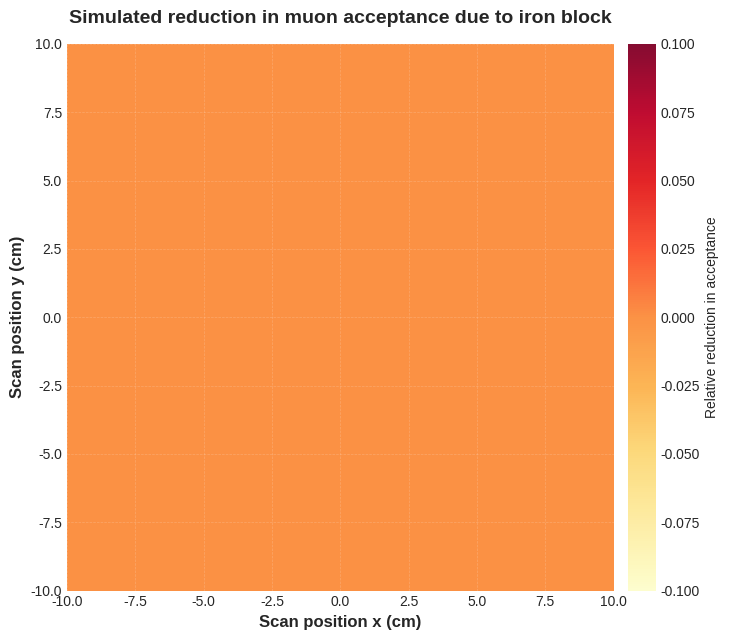
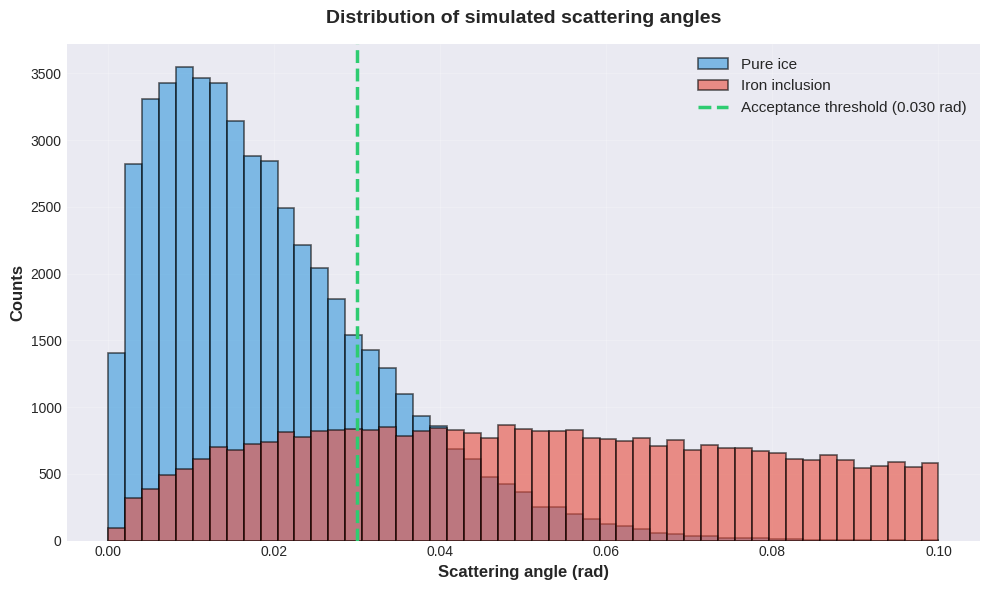

Here is the Python script that generated these plots, in order:
import numpy as np
import matplotlib.pyplot as plt

# Simulation parameters
muon_count = 30000      # number of simulated muons
energy_min = 0.5        # GeV, lower energy bound for sampling
energy_max = 20.0       # GeV, upper energy bound
k = 0.0136              # 13.6 MeV converted to GeV for scattering formula (Highland formula constant)

# Acceptance threshold: angular cutoff for muon acceptance
# 0.03 rad ≈ 1.7° is typical for cosmic-ray muon detectors
# Rationale:
#   - Small enough to reject most muons scattered by dense materials (iron)
#   - Large enough to accept most muons through low-density materials (ice)
#   - Realistic for scintillator/tracker detector angular resolution (~0.1-0.5 mrad precision)
#   - Creates clear tomographic contrast: ~50% reduction between ice and iron
# Reference: Standard choice in muon tomography experiments (e.g., MINOS, KamLAND)
acceptance_threshold = 0.03  # radians (~1.7 degrees)

# Material properties: radiation lengths (g/cm^2) and densities (g/cm^3)
# Source: PDG 2024 (https://pdg.lbl.gov/2024/reviews/rpp2024-rev-passage-particles-matter.pdf)
X0_ice = 36.1     # Radiation length of ice (H₂O)
X0_iron = 13.84   # Radiation length of iron (Fe)
rho_ice = 0.92    # Density of ice at 0°C (g/cm³)
rho_iron = 7.87   # Density of iron at room temperature (g/cm³)

# Geometry of the phantom: 20 cm of ice, with 16 cm of iron at the centre
thickness_ice_total = 20.0
thickness_block = 16.0
thickness_ice_above = (thickness_ice_total - thickness_block) / 2.0
thickness_ice_below = thickness_ice_above

# Convert material thicknesses to g/cm^2 and compute x/X0 for each configuration
x_ice = thickness_ice_total * rho_ice
x_over_X0_ice = x_ice / X0_ice
# Combined material thickness for iron+ice (weighted by radiation length)
x_over_X0_combined = (
    thickness_ice_above * rho_ice / X0_ice +
    thickness_block * rho_iron / X0_iron +
    thickness_ice_below * rho_ice / X0_ice
)

# Helper function to sample muon energies from an E^-2.7 distribution
# Cosmic muon spectrum at sea level: dN/dE ∝ E^-2.7 (Gaisser 2004, PDG 2024)
# See also: https://indico.cern.ch/event/975141/contributions/4137563/attachments/2156087/3646193/2020-Lecture-3-Interactions%20of%20Particles%20with%20Matter.pdf (2.3.2 Cosmic Ray Muon Spectrum)
emin_pow = energy_min**(-1.7)
emax_pow = energy_max**(-1.7)
def sample_muon_energies(n):
    """Sample n muon energies from E^-2.7 cosmic spectrum using inverse transform method."""
    u = np.random.rand(n)
    return (emin_pow + (emax_pow - emin_pow) * u)**(-1.0 / 1.7)

# Sampling for scattering angle distributions
# This is a first-order approximation, not full Monte Carlo.
#   - Scattering angles are sampled randomly (2D Gaussian) but energy loss is not sampled (deterministic via Highland formula)
#   - Material traversal is not simulated (1D path assumed, no angular deflection)
#   - Muon trajectories do not evolve (straight line through material)
# For full Monte Carlo: use GEANT4 (tracks muon step-by-step through detector)
def compute_acceptance(threshold, use_block=False, count=muon_count):
    energies = sample_muon_energies(count)
    momenta = energies  # assuming beta ≈ 1
    if use_block:
        x_ratio = x_over_X0_combined
    else:
        x_ratio = x_over_X0_ice
    theta0 = k / momenta * np.sqrt(x_ratio)
    # Draw scattering angles in x and y (2D Gaussian). compute radial scattering angle
    gauss = np.random.randn(count, 2)
    scattering = np.sqrt((theta0[:, None] * gauss)**2).sum(axis=1)
    return np.mean(scattering < threshold)

# Compute acceptance for pure ice and iron+ice
acc_ice = compute_acceptance(acceptance_threshold, use_block=False)
acc_block = compute_acceptance(acceptance_threshold, use_block=True)

# Define a scanning grid: 20×20 cm phantom divided into 5‑cm cells
# Grid cells are centered at: [-7.5, -2.5, 2.5, 7.5] (4×4 grid, 5 cm spacing)
grid_positions = [-7.5, -2.5, 2.5, 7.5]
acceptance_map = np.ones((4, 4))
relative_reduction_map = np.zeros_like(acceptance_map)

# Populate the map: only the center cell (1 out of 4×4) contains the iron block
# Iron block: 5×5 cm centered at origin, bounded by ±2.5 cm (strict inequality)
for ix, x in enumerate(grid_positions):
    for iy, y in enumerate(grid_positions):
        if abs(x) < 2.5 and abs(y) < 2.5:
            # Muons traverse the iron block here (center cell only)
            acceptance_map[iy, ix] = acc_block
        else:
            acceptance_map[iy, ix] = acc_ice
relative_reduction_map = 1.0 - (acceptance_map / acc_ice)

# Plot the acceptance reduction heatmap. Styles could still be improved.
plt.figure(figsize=(8, 6.5))
plt.style.use('seaborn-v0_8-darkgrid')
extent = [grid_positions[0] - 2.5, grid_positions[-1] + 2.5,
          grid_positions[0] - 2.5, grid_positions[-1] + 2.5]
im = plt.imshow(relative_reduction_map, extent=extent, origin='lower',
                cmap='YlOrRd', vmin=0, vmax=np.max(relative_reduction_map),
                interpolation='nearest', alpha=0.95)
cbar = plt.colorbar(im, label='Relative reduction in acceptance', pad=0.02)
cbar.ax.tick_params(labelsize=10)
plt.title('Simulated reduction in muon acceptance due to iron block', fontsize=14, fontweight='bold', pad=15)
plt.xlabel('Scan position x (cm)', fontsize=12, fontweight='bold')
plt.ylabel('Scan position y (cm)', fontsize=12, fontweight='bold')
plt.xticks(fontsize=10)
plt.yticks(fontsize=10)
plt.grid(True, alpha=0.2, linestyle='--', linewidth=0.5)
plt.tight_layout()
plt.savefig('acceptance_heatmap.png', dpi=150, bbox_inches='tight')
plt.close()

# Generate and plot scattering-angle distributions for illustration.
energies = sample_muon_energies(50000)
momenta = energies
theta0_ice = k / momenta * np.sqrt(x_over_X0_ice)
theta0_block = k / momenta * np.sqrt(x_over_X0_combined)
scatt_ice = np.sqrt((theta0_ice[:, None] * np.random.randn(50000, 2))**2).sum(axis=1)
scatt_block = np.sqrt((theta0_block[:, None] * np.random.randn(50000, 2))**2).sum(axis=1)

plt.figure(figsize=(10, 6))
plt.style.use('seaborn-v0_8-darkgrid')
bins = np.linspace(0, 0.1, 50)
plt.hist(scatt_ice, bins=bins, alpha=0.6, label='Pure ice', color='#3498db', edgecolor='black', linewidth=1.2)
plt.hist(scatt_block, bins=bins, alpha=0.6, label='Iron inclusion', color='#e74c3c', edgecolor='black', linewidth=1.2)
plt.axvline(acceptance_threshold, color='#2ecc71', linestyle='--', linewidth=2.5,
            label=f'Acceptance threshold ({acceptance_threshold:.3f} rad)')
plt.xlabel('Scattering angle (rad)', fontsize=12, fontweight='bold')
plt.ylabel('Counts', fontsize=12, fontweight='bold')
plt.title('Distribution of simulated scattering angles', fontsize=14, fontweight='bold', pad=15)
plt.legend(fontsize=11, loc='upper right', framealpha=0.95, edgecolor='black', fancybox=True, shadow=True)
plt.xticks(fontsize=10)
plt.yticks(fontsize=10)
plt.grid(True, alpha=0.3, linestyle='-', linewidth=0.5)
plt.tight_layout()
plt.savefig('scattering_distribution.png', dpi=150, bbox_inches='tight')
plt.close()

print(f'Pure-ice acceptance: {acc_ice:.3f}') # Fraction of muons with scattering angle < 0.03 rad after traversing 20 cm ice
print(f'Iron+ice acceptance: {acc_block:.3f}') # Fraction of muons with scattering angle < 0.03 rad after traversing iron+ice
print(f'Relative reduction: {1 - acc_block / acc_ice:.3f}') # Relative reduction in acceptance due to iron block   
